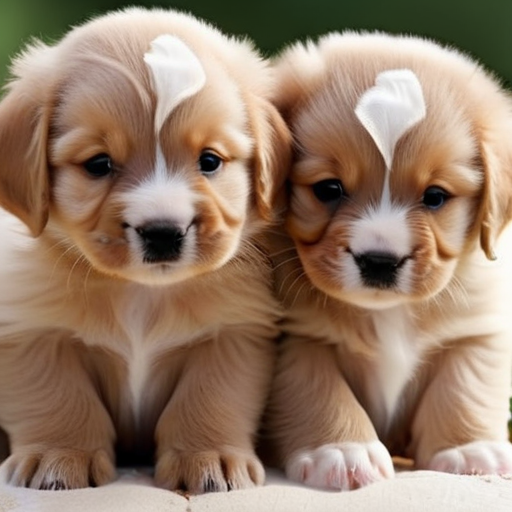
Generation parameters embedded in this image by AUTOMATIC1111 Stable Diffusion web UI or a fork of it (Forge, ...) (PNG 'parameters' text chunk):
adorable puppies forever
Negative prompt: not anime
Steps: 20, Sampler: DPM++ 2M Karras, CFG scale: 5.0, Seed: 2100429360, Size: 512x512, Model hash: 07b985d12f, Model: SDXLFaetastic_v24, Version: v1.7.0